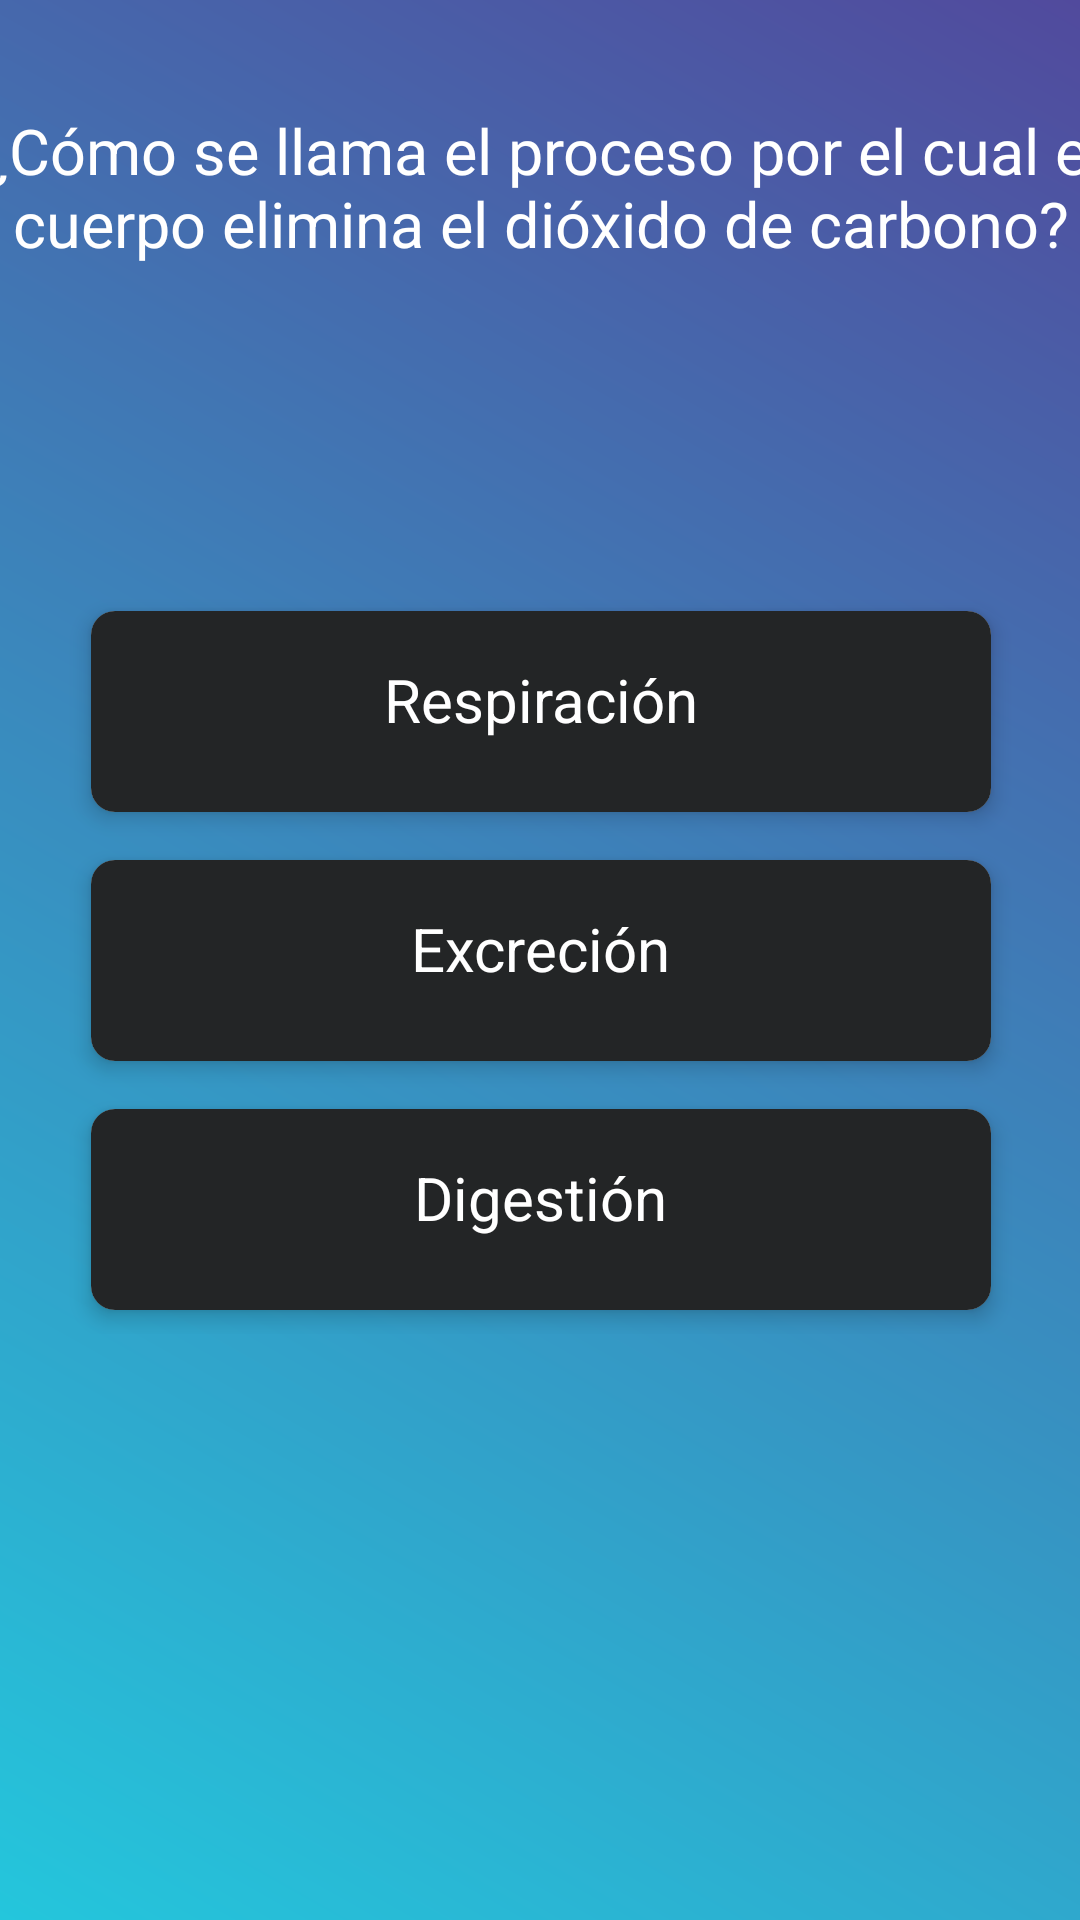

Write the Android layout XML for this screen, with the resource values it uses.
<!-- AndroidManifest.xml: application theme Theme.Material3.DayNight.NoActionBar -->
<!-- res/layout/activity_question8.xml -->
<?xml version="1.0" encoding="utf-8"?>
<androidx.constraintlayout.widget.ConstraintLayout xmlns:android="http://schemas.android.com/apk/res/android"
    xmlns:app="http://schemas.android.com/apk/res-auto"
    xmlns:tools="http://schemas.android.com/tools"
    android:id="@+id/main"
    android:layout_width="match_parent"
    android:layout_height="match_parent"
    android:background="@drawable/background_gradient"
    tools:context=".Question8Activity">

    <TextView
        android:id="@+id/questionTextView"
        android:layout_width="380sp"
        android:layout_height="wrap_content"
        android:layout_alignParentTop="true"
        android:layout_centerHorizontal="true"
        android:layout_marginTop="36dp"
        android:text="¿Cómo se llama el proceso por el cual el cuerpo elimina el dióxido de carbono?"
        android:textAlignment="center"
        android:textSize="21sp"
        android:textColor="@color/white"
        app:layout_constraintEnd_toEndOf="parent"
        app:layout_constraintHorizontal_bias="0.516"
        app:layout_constraintStart_toStartOf="parent"
        app:layout_constraintTop_toTopOf="parent" />

    <LinearLayout
        android:id="@+id/optionsLayout"
        android:layout_width="411dp"
        android:layout_height="wrap_content"
        android:layout_below="@id/questionTextView"
        android:gravity="center"
        android:orientation="vertical"
        app:layout_constraintBottom_toBottomOf="parent"
        app:layout_constraintEnd_toEndOf="parent"
        app:layout_constraintStart_toStartOf="parent"
        app:layout_constraintTop_toTopOf="parent">

        <androidx.cardview.widget.CardView
            android:layout_width="300sp"
            android:layout_height="wrap_content"
            android:layout_marginTop="8dp"
            android:layout_marginBottom="8dp"
            app:cardElevation="4dp"
            app:cardCornerRadius="8dp"
            android:clickable="true"
            android:focusable="true">

            <LinearLayout
                android:id="@+id/option1"
                android:layout_width="match_parent"
                android:layout_height="wrap_content"
                android:gravity="center"
                android:orientation="vertical"
                android:background="@drawable/option_background"
                android:padding="16dp">

                <TextView
                    android:id="@+id/option1Text"
                    android:layout_width="wrap_content"
                    android:layout_height="wrap_content"
                    android:layout_marginBottom="8dp"
                    android:textColor="@color/white"
                    android:text="Respiración"
                    android:textSize="20sp" />

            </LinearLayout>
        </androidx.cardview.widget.CardView>

        <androidx.cardview.widget.CardView
            android:layout_width="300sp"
            android:layout_height="wrap_content"
            android:layout_marginTop="8dp"
            android:layout_marginBottom="8dp"
            app:cardElevation="4dp"
            app:cardCornerRadius="8dp"
            android:clickable="true"
            android:focusable="true">

            <LinearLayout
                android:id="@+id/option2"
                android:layout_width="match_parent"
                android:layout_height="wrap_content"
                android:gravity="center"
                android:orientation="vertical"
                android:background="@drawable/option_correct_background"
                android:padding="16dp">

                <TextView
                    android:id="@+id/option2Text"
                    android:layout_width="wrap_content"
                    android:layout_height="wrap_content"
                    android:layout_marginBottom="8dp"
                    android:textColor="@color/white"
                    android:text="Excreción"
                    android:textSize="20sp" />

            </LinearLayout>
        </androidx.cardview.widget.CardView>

        <androidx.cardview.widget.CardView
            android:layout_width="300sp"
            android:layout_height="wrap_content"
            android:layout_marginTop="8dp"
            android:layout_marginBottom="8dp"
            app:cardElevation="4dp"
            app:cardCornerRadius="8dp"
            android:clickable="true"
            android:focusable="true">

            <LinearLayout
                android:id="@+id/option3"
                android:layout_width="match_parent"
                android:layout_height="wrap_content"
                android:gravity="center"
                android:orientation="vertical"
                android:background="@drawable/option_background"
                android:padding="16dp">

                <TextView
                    android:id="@+id/option3Text"
                    android:layout_width="wrap_content"
                    android:layout_height="wrap_content"
                    android:layout_marginBottom="8dp"
                    android:textColor="@color/white"
                    android:text="Digestión"
                    android:textSize="20sp" />

            </LinearLayout>
        </androidx.cardview.widget.CardView>
    </LinearLayout>

    <Button
        android:id="@+id/nextButton"
        android:layout_width="wrap_content"
        android:layout_height="wrap_content"
        android:layout_centerHorizontal="true"
        android:text="Siguiente"
        android:visibility="gone"
        android:textSize="24sp"
        app:layout_constraintBottom_toBottomOf="parent"
        app:layout_constraintEnd_toEndOf="parent"
        app:layout_constraintStart_toStartOf="parent" />

</androidx.constraintlayout.widget.ConstraintLayout>
<!-- resources referenced by this layout -->
<resources>
  <color name="white">#FFFFFFFF</color>
  <!-- drawable background_gradient (drawable) -->
  <?xml version="1.0" encoding="utf-8"?>
  <layer-list xmlns:android="http://schemas.android.com/apk/res/android">
      <item>
          <shape android:shape="rectangle">
              <gradient
                  android:startColor="@color/startColor"
                  android:endColor="@color/endColor"
                  android:angle="45"/>
          </shape>
      </item>
  </layer-list>
  <!-- drawable option_background (drawable) -->
  <?xml version="1.0" encoding="utf-8"?>
  <selector xmlns:android="http://schemas.android.com/apk/res/android">
      <item android:state_selected="true" android:drawable="@drawable/option_selected_background"/>
      <item android:drawable="@drawable/option_default_background"/>
  </selector>
  <!-- drawable option_correct_background (drawable) -->
  <?xml version="1.0" encoding="utf-8"?>
  <selector xmlns:android="http://schemas.android.com/apk/res/android">
      <item android:state_selected="true" android:drawable="@drawable/option_correct_color_background"/>
      <item android:drawable="@drawable/option_default_background"/>
  </selector>
  <color name="startColor">#24C6DC</color>
  <color name="endColor">#514A9D</color>
  <!-- drawable option_selected_background (drawable) -->
  <?xml version="1.0" encoding="utf-8"?>
  <shape xmlns:android="http://schemas.android.com/apk/res/android" android:theme="@style/Theme.AppCompat.DayNight.NoActionBar">
      <gradient
          android:startColor="@color/cardBackground"
          android:endColor="@color/cardBackground"
          android:angle="45"/>
      <stroke android:width="4dp" android:color="@android:color/holo_orange_light"/>
  </shape>
  <!-- drawable option_default_background (drawable) -->
  <?xml version="1.0" encoding="utf-8"?>
  <layer-list xmlns:android="http://schemas.android.com/apk/res/android">
  <item>
      <shape android:shape="rectangle">
          <gradient
              android:startColor="@color/cardBackground"
              android:endColor="@color/cardBackground"
              android:angle="45"/>
      </shape>
  </item>
  </layer-list>
  <!-- drawable option_correct_color_background (drawable) -->
  <?xml version="1.0" encoding="utf-8"?>
  <shape xmlns:android="http://schemas.android.com/apk/res/android">
      <gradient
          android:startColor="@color/cardBackground"
          android:endColor="@color/cardBackground"
          android:angle="45"/>
      <stroke android:width="4dp" android:color="@android:color/holo_green_light"/>
  </shape>
  <color name="cardBackground">#232526</color>
</resources>
